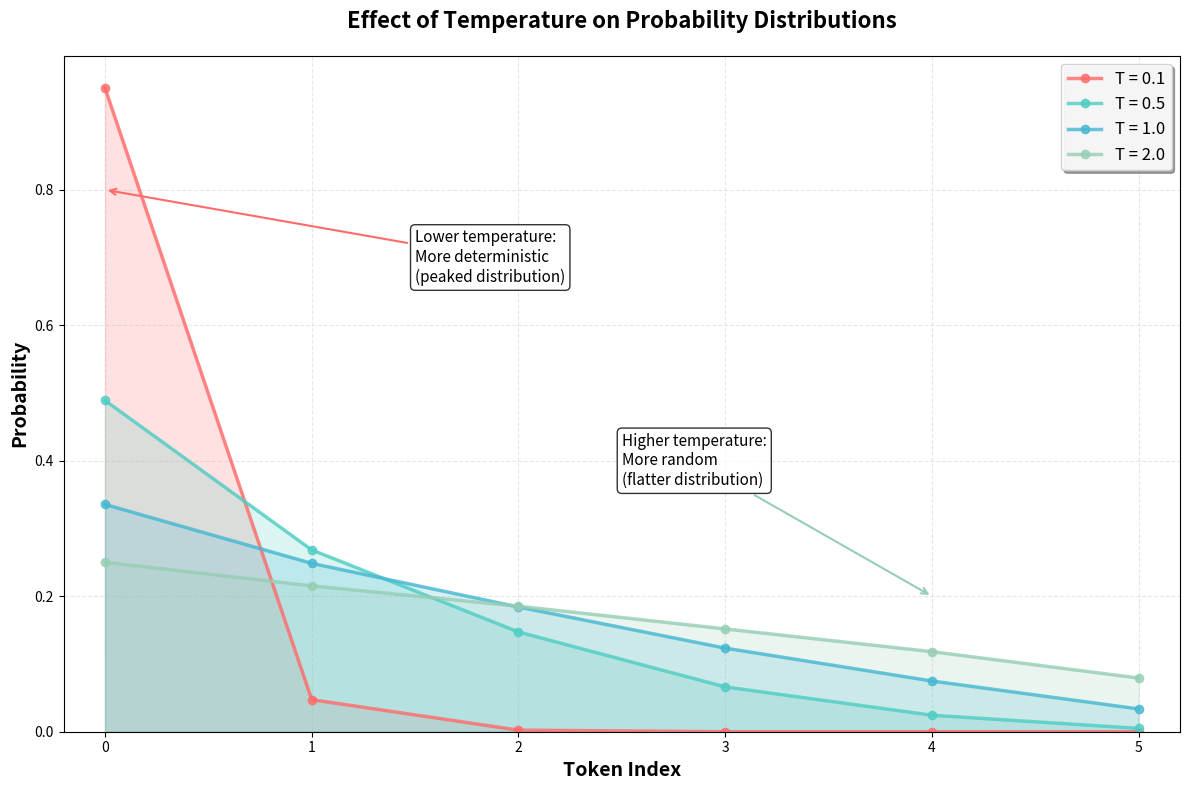

Python code for this plot: (Note: this script raises an exception after producing the figure.)
import matplotlib.pyplot as plt
import numpy as np
import math


def apply_temperature(logprobs, temperature):
    """Apply temperature scaling to log probabilities."""
    if temperature == 0:
        # Handle edge case: return one-hot distribution for highest logprob
        max_idx = np.argmax(logprobs)
        probs = np.zeros_like(logprobs)
        probs[max_idx] = 1.0
        return probs

    # Apply temperature scaling to logprobs
    scaled_logprobs = logprobs / temperature

    # Convert to probabilities using softmax with numerical stability
    max_logprob = np.max(scaled_logprobs)
    exp_logprobs = np.exp(scaled_logprobs - max_logprob)
    sum_exp = np.sum(exp_logprobs)
    return exp_logprobs / sum_exp


# Create a sample probability distribution (log probabilities)
# This represents a typical distribution from an LLM
n_tokens = 6
x = np.arange(n_tokens)

# Create a realistic log probability distribution
# Higher values (closer to 0) = higher probability
base_logprobs = np.array([-0.5, -0.8, -1.1, -1.5, -2.0, -2.8])

# Temperature values to visualize
temperatures = [0.1, 0.5, 1.0, 2.0]
colors = ["#FF6B6B", "#4ECDC4", "#45B7D1", "#96CEB4"]

# Create the figure
fig, ax = plt.subplots(1, 1, figsize=(12, 8))

# Plot distributions for different temperatures
for i, temp in enumerate(temperatures):
    probs = apply_temperature(base_logprobs, temp)
    ax.plot(
        x,
        probs,
        linewidth=2.5,
        color=colors[i],
        label=f"T = {temp}",
        alpha=0.8,
        marker="o",
        markersize=6,
    )
    ax.fill_between(x, probs, alpha=0.2, color=colors[i])

# Customize the plot
ax.set_xlabel("Token Index", fontsize=14, fontweight="bold")
ax.set_ylabel("Probability", fontsize=14, fontweight="bold")
ax.set_title(
    "Effect of Temperature on Probability Distributions",
    fontsize=16,
    fontweight="bold",
    pad=20,
)

# Add legend with explanation
legend = ax.legend(
    fontsize=12, loc="upper right", frameon=True, fancybox=True, shadow=True
)
legend.get_frame().set_facecolor("white")
legend.get_frame().set_alpha(0.9)

# Add grid for better readability
ax.grid(True, alpha=0.3, linestyle="--")

# Set axis limits
ax.set_xlim(-0.2, n_tokens - 0.8)
ax.set_ylim(0, None)
ax.set_xticks(x)

# Add annotations explaining the effect
ax.annotate(
    "Lower temperature:\nMore deterministic\n(peaked distribution)",
    xy=(0, 0.8),
    xytext=(1.5, 0.7),
    arrowprops=dict(arrowstyle="->", color="#FF6B6B", lw=1.5),
    fontsize=11,
    ha="left",
    va="center",
    bbox=dict(boxstyle="round,pad=0.3", facecolor="white", alpha=0.8),
)

ax.annotate(
    "Higher temperature:\nMore random\n(flatter distribution)",
    xy=(4, 0.2),
    xytext=(2.5, 0.4),
    arrowprops=dict(arrowstyle="->", color="#96CEB4", lw=1.5),
    fontsize=11,
    ha="left",
    va="center",
    bbox=dict(boxstyle="round,pad=0.3", facecolor="white", alpha=0.8),
)

# Improve layout
plt.tight_layout()

# Save the figure
plt.savefig(
    "images/temperature.png",
    dpi=300,
    bbox_inches="tight",
    facecolor="white",
    edgecolor="none",
)
plt.show()
